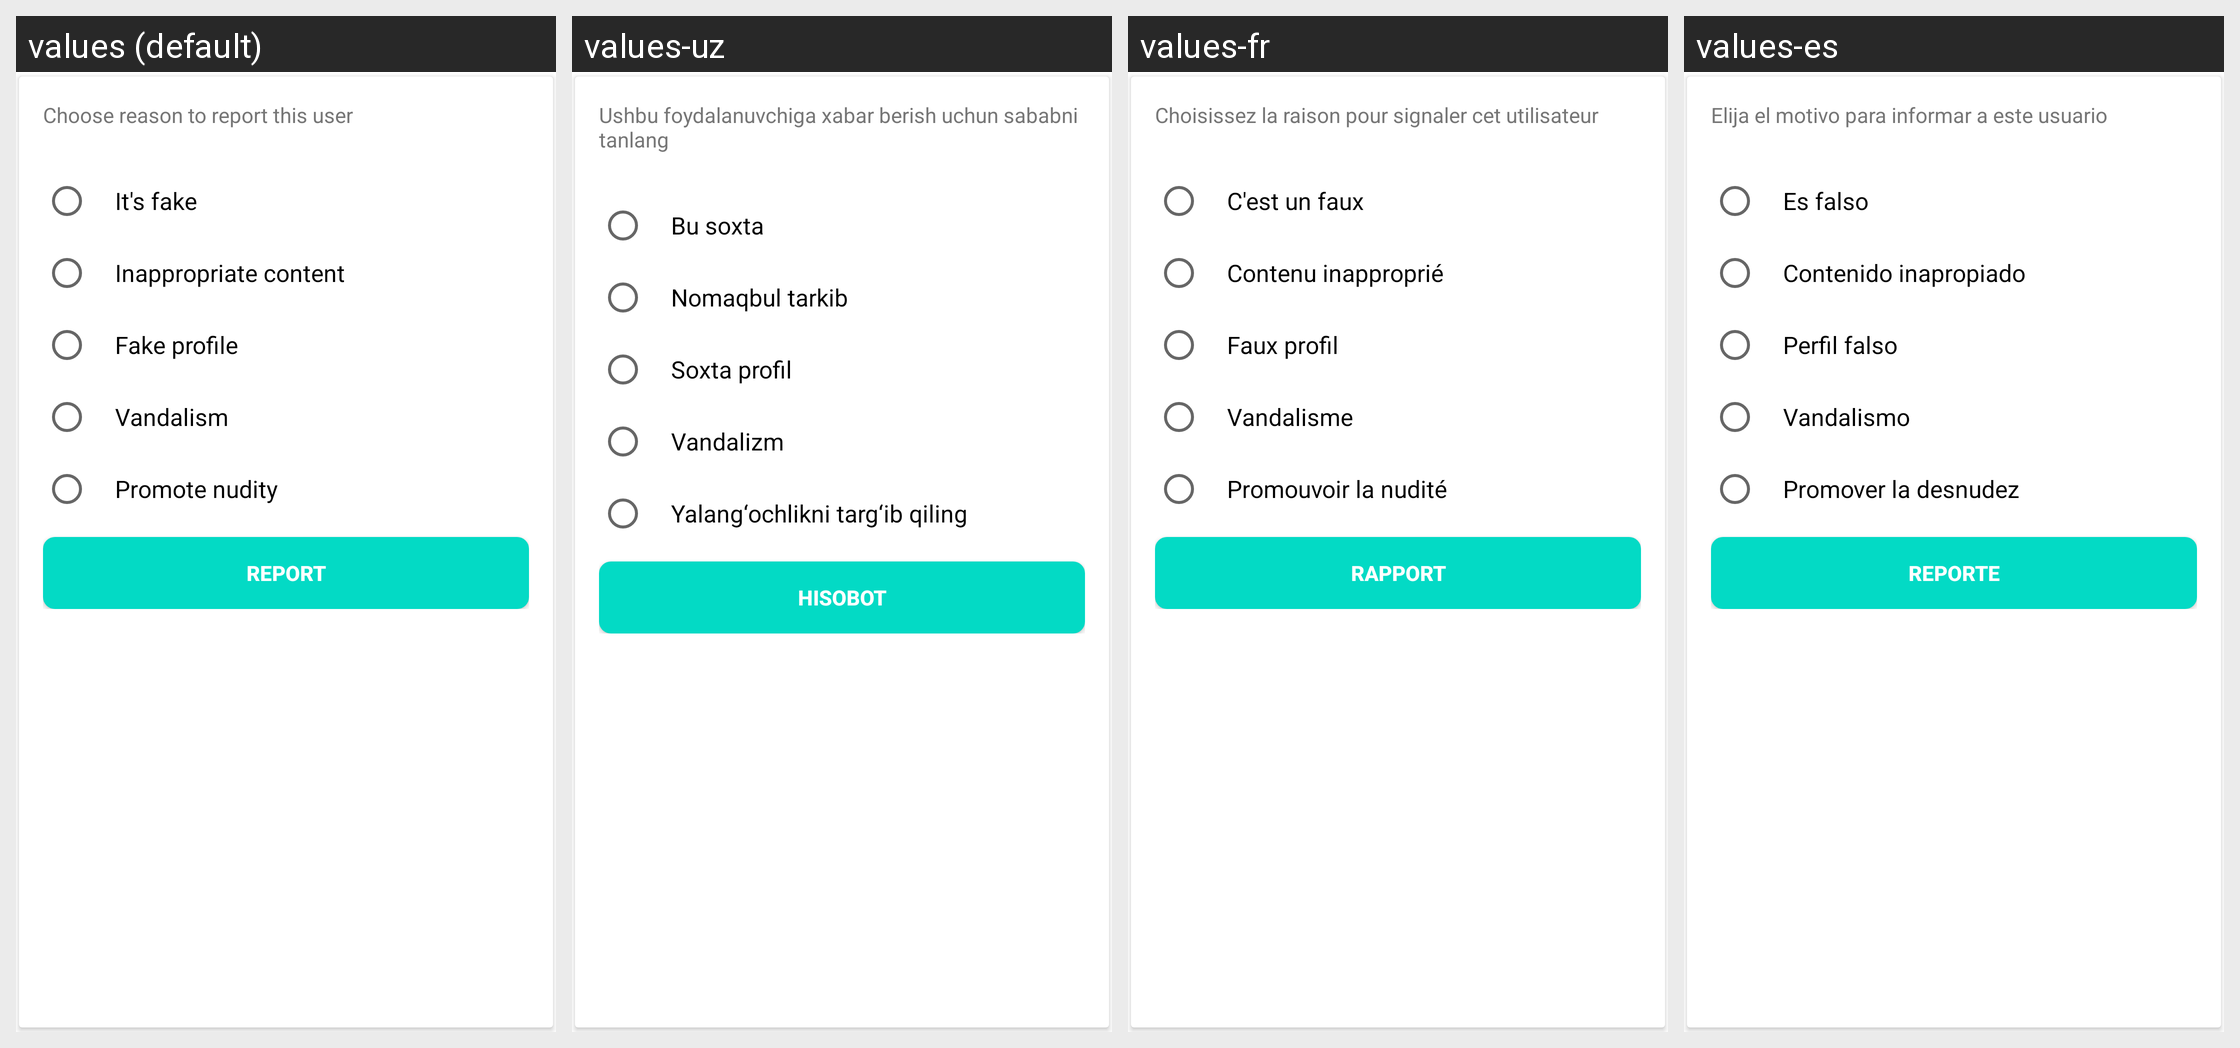

Strings drawn on this Android screen and how each of the app's shown locales translates them:
Android screen res/layout/bottom_sheet_report.xml rendered under 4 locales, left to right: values (default), values-uz, values-fr, values-es. Device: Nexus 5 (rendered at 1080×1920; each locale shown at half size, 540×960, under a caption strip naming it); theme AppTheme.
Other locales in the repository, not shown: values-ar, values-de, values-ga, values-id, values-it, values-iw, values-nl, values-no, values-pt, values-ru, values-sv, values-th.
Strings drawn on this screen, with the default value and each locale's value (text and hints the layout hard-codes, and strings that could not be matched under every locale, appear in the picture but are not listed):

report_sheet_title
  values: Choose reason to report this user
  values-uz: Ushbu foydalanuvchiga xabar berish uchun sababni tanlang
  values-fr: Choisissez la raison pour signaler cet utilisateur
  values-es: Elija el motivo para informar a este usuario

report_reason_1
  values: It's fake
  values-uz: Bu soxta
  values-fr: C'est un faux
  values-es: Es falso

report_reason_2
  values: Inappropriate content
  values-uz: Nomaqbul tarkib
  values-fr: Contenu inapproprié
  values-es: Contenido inapropiado

report_reason_3
  values: Fake profile
  values-uz: Soxta profil
  values-fr: Faux profil
  values-es: Perfil falso

report_reason_4
  values: Vandalism
  values-uz: Vandalizm
  values-fr: Vandalisme
  values-es: Vandalismo

report_reason_5
  values: Promote nudity
  values-uz: Yalang‘ochlikni targ‘ib qiling
  values-fr: Promouvoir la nudité
  values-es: Promover la desnudez

report
  values: Report
  values-uz: Hisobot
  values-fr: rapport
  values-es: Reporte
